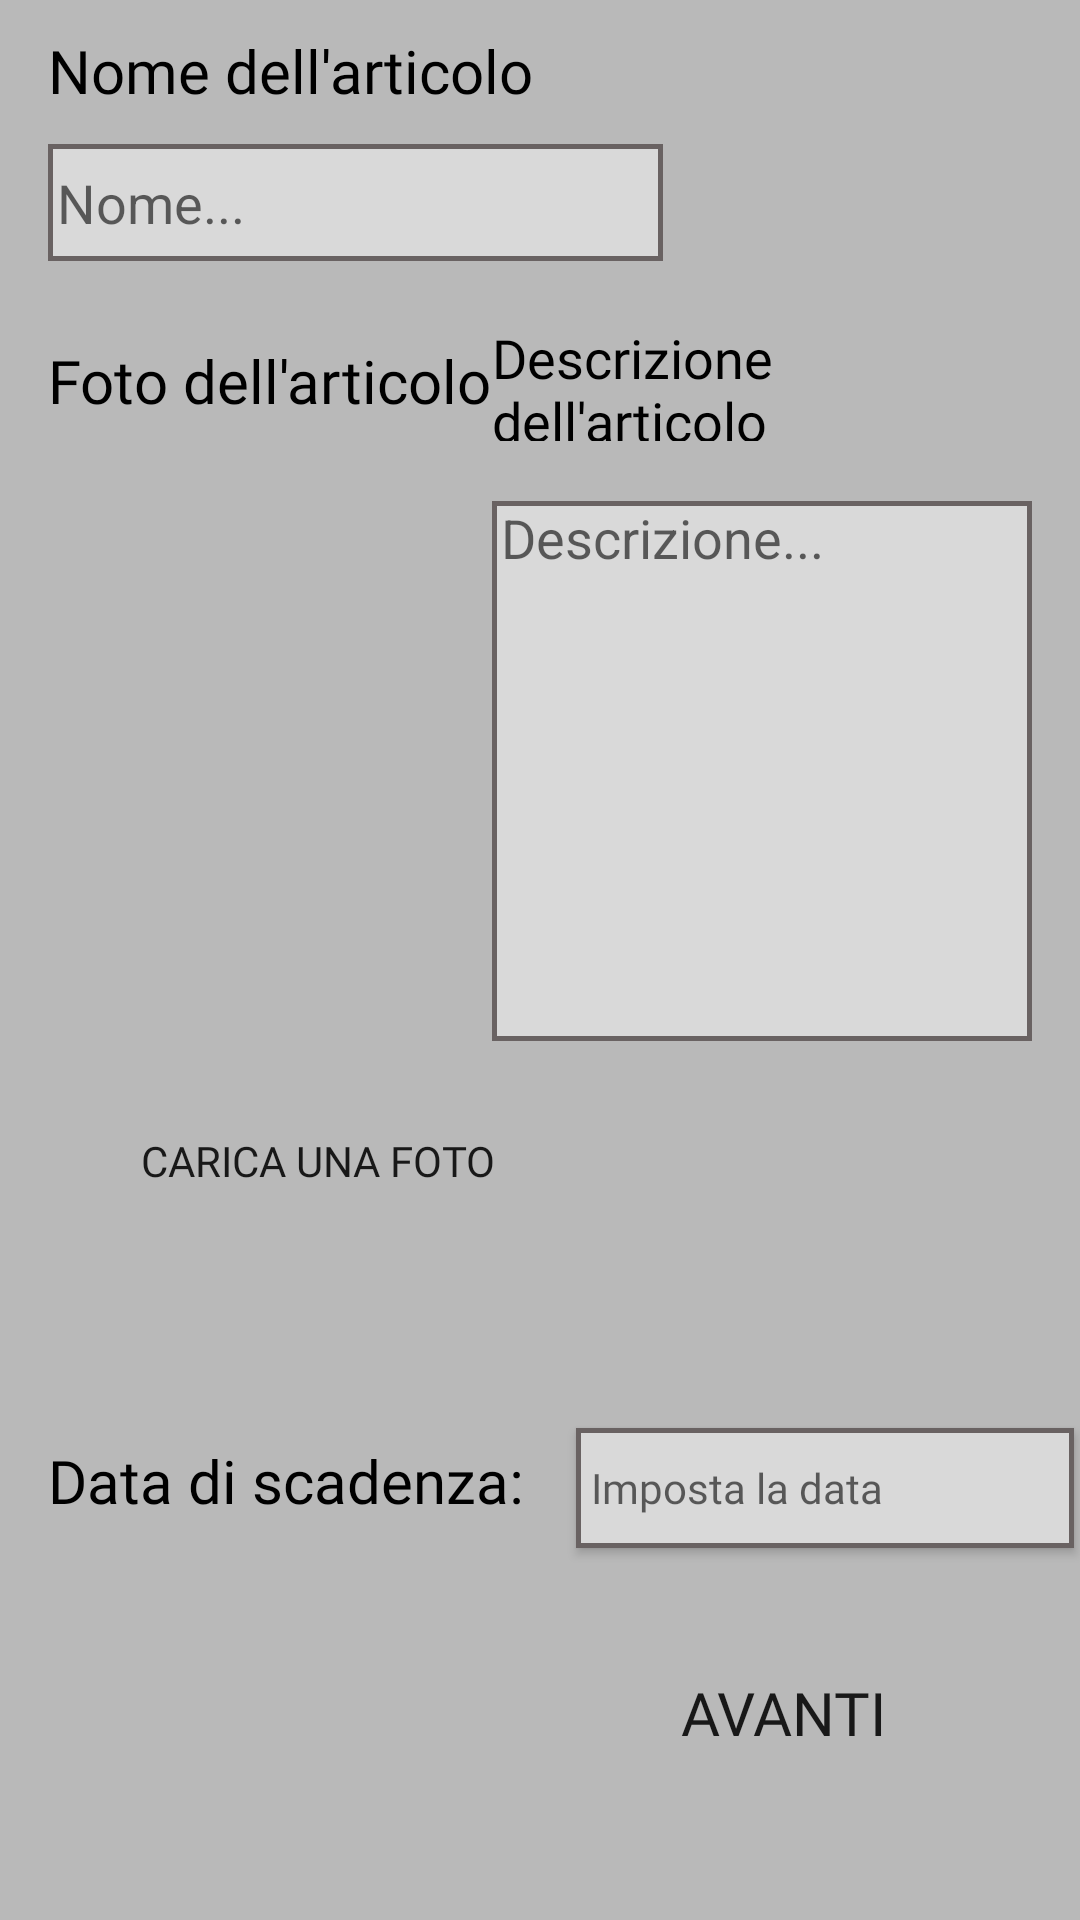

Reconstruct the res/layout file that produces this screen, plus the resources it refers to.
<!-- AndroidManifest.xml: application theme Theme.AppCompat.Light.NoActionBar -->
<!-- res/layout/fragment_silent_auction_creation.xml -->
<?xml version="1.0" encoding="utf-8"?>
<androidx.constraintlayout.widget.ConstraintLayout xmlns:android="http://schemas.android.com/apk/res/android"
    xmlns:tools="http://schemas.android.com/tools"
    android:layout_width="match_parent"
    android:layout_height="match_parent"
    xmlns:app="http://schemas.android.com/apk/res-auto"
    android:background="#B9B9B9"
    tools:context=".View.Fragment.SilentAuctionCreationFragment">

        <TextView
            android:id="@+id/imagetextview"
            android:layout_width="180dp"
            android:layout_height="40dp"
            android:layout_marginStart="16dp"
            android:layout_marginTop="20dp"
            android:fontFamily="@font/fenix"
            android:gravity="center_vertical"
            android:text="Foto dell'articolo"
            android:textColor="#000000"
            android:textSize="20sp"
            app:layout_constraintStart_toStartOf="parent"
            app:layout_constraintTop_toBottomOf="@+id/editTextTextPersonName" />

        <androidx.appcompat.widget.AppCompatButton
            android:id="@+id/button"
            android:layout_width="180dp"
            android:layout_height="40dp"
            android:layout_marginStart="16dp"
            android:layout_marginTop="20dp"
            android:background="@drawable/button2bg"
            android:fontFamily="@font/poppins"
            android:text="Carica una foto"
            app:layout_constraintStart_toStartOf="parent"
            app:layout_constraintTop_toBottomOf="@+id/itemImage" />

        <EditText
            android:id="@+id/editTextTextPersonName"
            android:layout_width="205dp"
            android:layout_height="39dp"
            android:layout_marginStart="16dp"
            android:layout_marginTop="10dp"
            android:background="@drawable/inputtextbg"
            android:ems="10"
            android:hint="Nome..."
            android:inputType="textPersonName"
            android:paddingStart="3dp"
            app:layout_constraintStart_toStartOf="parent"
            app:layout_constraintTop_toBottomOf="@+id/TitleView" />

        <Spinner
            android:id="@+id/spinner"
            android:layout_width="275dp"
            android:layout_height="29dp"
            android:layout_marginStart="16dp"
            android:layout_marginTop="20dp"
            android:paddingStart="4sp"
            android:background="@drawable/button2bg"
            app:layout_constraintStart_toStartOf="parent"
            app:layout_constraintTop_toBottomOf="@+id/button" />


        <androidx.appcompat.widget.AppCompatButton
            android:id="@+id/data_button"
            android:layout_width="166dp"
            android:layout_height="40dp"
            android:layout_marginStart="10dp"
            android:layout_marginTop="20dp"
            android:background="@drawable/inputtextbg"
            android:fontFamily="@font/poppins"
            android:gravity="start|center_vertical"
            android:hint="Imposta la data"
            android:paddingStart="5dp"
            app:layout_constraintStart_toEndOf="@+id/textView9"
            app:layout_constraintTop_toBottomOf="@+id/spinner" />

        <androidx.appcompat.widget.AppCompatButton
            android:id="@+id/next_button"
            android:layout_width="150dp"
            android:layout_height="50dp"
            android:layout_marginEnd="24dp"
            android:layout_marginBottom="44dp"
            android:background="@drawable/button2bg"
            android:fontFamily="@font/poppins"
            android:text="avanti"
            android:textSize="20sp"
            app:layout_constraintBottom_toBottomOf="parent"
            app:layout_constraintEnd_toEndOf="parent" />

        <ImageView
            android:id="@+id/itemImage"
            android:layout_width="180dp"
            android:layout_height="180dp"
            android:layout_marginStart="16dp"
            android:layout_marginTop="20dp"
            android:scaleType="centerInside"
            app:layout_constraintStart_toStartOf="parent"
            app:layout_constraintTop_toBottomOf="@+id/imagetextview" />

        <EditText
            android:id="@+id/description_field"
            android:layout_width="180dp"
            android:layout_height="180dp"
            android:layout_marginTop="20dp"
            android:layout_marginEnd="16dp"
            android:background="@drawable/inputtextbg"
            android:gravity="top"
            android:hint="Descrizione..."
            android:paddingStart="3dp"
            app:layout_constraintEnd_toEndOf="parent"
            app:layout_constraintTop_toBottomOf="@+id/textView8" />

        <TextView
            android:id="@+id/TitleView"
            android:layout_width="171dp"
            android:layout_height="28dp"
            android:layout_marginStart="16dp"
            android:layout_marginTop="10dp"
            android:fontFamily="@font/fenix"
            android:text="Nome dell'articolo"
            android:textColor="#000000"
            android:textSize="20sp"
            app:layout_constraintStart_toStartOf="parent"
            app:layout_constraintTop_toTopOf="parent" />

        <TextView
            android:id="@+id/textView8"
            android:layout_width="180dp"
            android:layout_height="40dp"
            android:layout_marginTop="20dp"
            android:layout_marginEnd="16dp"
            android:fontFamily="@font/fenix"
            android:gravity="center_vertical"
            android:text="Descrizione dell'articolo"
            android:textColor="#000000"
            android:textSize="18sp"
            app:layout_constraintEnd_toEndOf="parent"
            app:layout_constraintTop_toBottomOf="@+id/editTextTextPersonName" />

        <TextView
            android:id="@+id/textView9"
            android:layout_width="166dp"
            android:layout_height="35dp"
            android:layout_marginStart="16dp"
            android:layout_marginTop="20dp"
            android:fontFamily="@font/fenix"
            android:gravity="center_vertical"
            android:text="Data di scadenza:"
            android:textColor="#000000"
            android:textSize="20sp"
            app:layout_constraintStart_toStartOf="parent"
            app:layout_constraintTop_toBottomOf="@+id/spinner" />
    </androidx.constraintlayout.widget.ConstraintLayout>
<!-- resources referenced by this layout -->
<resources>
  <!-- drawable inputtextbg (drawable) -->
  <?xml version="1.0" encoding="utf-8"?>
  <shape xmlns:android="http://schemas.android.com/apk/res/android"
      android:shape="rectangle">
  
      <solid android:color="#D9D9D9"/>
      <stroke android:width="5px" android:color="#696262"/>
  </shape>
</resources>
